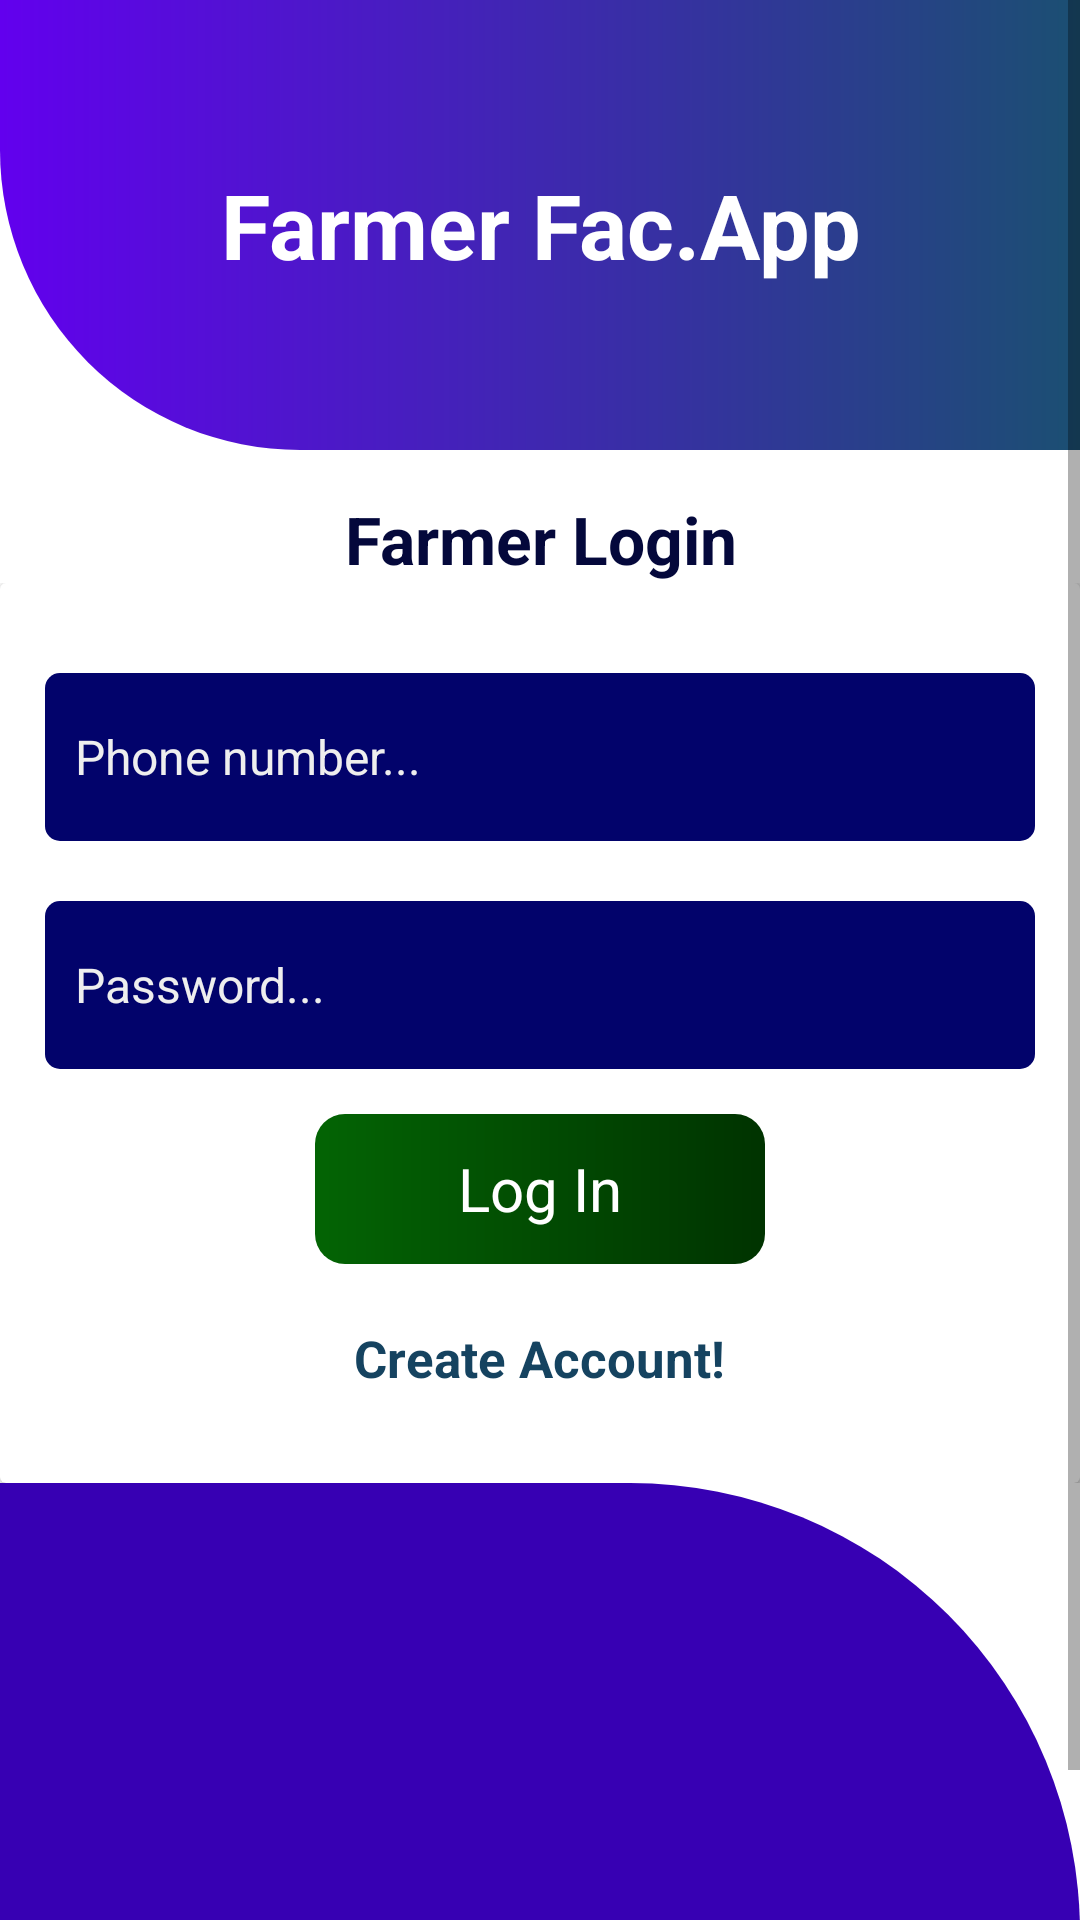

This screen was rendered from an Android layout file. Write that file and the resources it references.
<!-- AndroidManifest.xml: application theme Theme.FarmerApp -->
<!-- res/layout/activity_main.xml -->
<?xml version="1.0" encoding="utf-8"?>
<ScrollView xmlns:android="http://schemas.android.com/apk/res/android"
            xmlns:tools="http://schemas.android.com/tools"
            android:layout_width="match_parent"
            android:layout_height="match_parent"
            tools:context=".MainActivity">

    <LinearLayout
            android:layout_width="match_parent"
            android:layout_height="match_parent"
            android:orientation="vertical">

        <TextView
                android:id="@+id/header_view"
                android:layout_width="match_parent"
                android:layout_height="150dp"
                android:gravity="center"
                android:textColor="@color/white"
                android:textStyle="bold"
                android:textSize="30dp"
                android:padding="20dp"
                android:text="Farmer Fac.App"
                android:background="@drawable/header_bg"/>
        <TextView
                android:layout_marginTop="15dp"
                android:textColor="@color/blueShit2"
                android:textSize="22sp"
                android:textAlignment="center"
                android:text="Farmer Login"
                android:textStyle="bold"
                android:layout_width="match_parent"
                android:layout_height="wrap_content"
                android:gravity="center_horizontal"/>
        <LinearLayout
                android:layout_width="match_parent"
                android:layout_height="wrap_content"
                android:layout_below="@+id/header_view"
                android:orientation="vertical">
            <include layout="@layout/layout_login"/>

        </LinearLayout>

        <LinearLayout
                android:gravity="bottom"
                android:layout_width="match_parent"
                android:layout_height="match_parent">

            <View
                    android:layout_width="match_parent"
                    android:layout_height="200dp"
                    android:background="@drawable/bottom_bg"/>
        </LinearLayout>
    </LinearLayout>
</ScrollView>
<!-- res/layout/layout_login.xml (included above) -->
<?xml version="1.0" encoding="utf-8"?>
<androidx.cardview.widget.CardView
        xmlns:android="http://schemas.android.com/apk/res/android"
        android:layout_width="match_parent"
        android:layout_height="wrap_content">
    <LinearLayout
            android:layout_width="match_parent"
            android:layout_height="300dp"
            android:gravity="center"
            android:orientation="vertical">

        <EditText
                android:id="@+id/textNumber"
                android:textColor="#fff"
                android:textColorHint="#eee"
                android:paddingStart="10dp"
                android:paddingLeft="10dp"
                android:hint="Phone number..."
                android:ems="10"
                android:inputType="phone"
                android:layout_marginLeft="15dp"
                android:layout_marginRight="15dp"
                android:layout_marginTop="10dp"
                android:layout_marginBottom="10dp"
                android:layout_width="match_parent"
                android:layout_height="?actionBarSize"
                android:background="@drawable/rounded_corner"
                android:textSize="16sp" />

        <EditText
                android:id="@+id/textPassword"
                android:textColor="#fff"
                android:textColorHint="#eee"
                android:paddingStart="10dp"
                android:paddingLeft="10dp"
                android:hint="Password..."
                android:inputType="textPassword"
                android:layout_marginLeft="15dp"
                android:layout_marginRight="15dp"
                android:layout_marginTop="10dp"
                android:layout_marginBottom="15dp"
                android:layout_width="match_parent"
                android:layout_height="?actionBarSize"
                android:background="@drawable/rounded_corner"
                android:textSize="16sp" />

        <TextView
                android:id="@+id/buttonLogin"
                android:textAllCaps="false"
                android:textColor="@color/colorWhite"
                android:background="@drawable/button_shape"
                android:text="Log In"
                android:textSize="20dp"
                android:paddingRight="18dp"
                android:paddingLeft="18dp"
                android:gravity="center"
                android:layout_width="150dp"
                android:layout_height="50dp"/>

        <ProgressBar android:layout_width="match_parent"
                     android:layout_height="wrap_content"
                     android:layout_centerHorizontal="true"
                     android:layout_centerVertical="true"
                     android:visibility="gone"
                     android:id="@+id/loginLoadingPB"/>

        <TextView
                android:id="@+id/createAccount"
                android:textSize="17sp"
                android:textStyle="bold"
                android:textColor="@color/blueColorC"
                android:layout_gravity="center"
                android:layout_marginTop="20dp"
                android:layout_marginBottom="10dp"
                android:text="Create Account!"
                android:layout_width="wrap_content"
                android:layout_height="wrap_content"/>
    </LinearLayout>

</androidx.cardview.widget.CardView>
<!-- resources referenced by this layout -->
<resources>
  <color name="blueColorC">#154360</color>
  <color name="blueShit2">#04083B</color>
  <color name="colorWhite">#FFFFFF</color>
  <color name="white">#FFFFFFFF</color>
  <!-- drawable bottom_bg (drawable) -->
  <shape xmlns:android="http://schemas.android.com/apk/res/android"
         android:shape="rectangle">
      <solid android:color="@color/colorPrimaryDark"/>
      <corners android:topRightRadius="150dp"/>
  </shape>
  <!-- drawable button_shape (drawable) -->
  <shape
          xmlns:android="http://schemas.android.com/apk/res/android"
          android:shape="rectangle">
      <gradient
              android:startColor="@color/greenLess55"
              android:endColor="@color/greenDarker"
      />
      <corners android:radius="10dp"/>
  </shape>
  <!-- drawable header_bg (drawable) -->
  <?xml version="1.0" encoding="utf-8"?>
  <shape xmlns:android="http://schemas.android.com/apk/res/android"
         android:shape="rectangle">
      <gradient
              android:startColor="@color/purple_500"
              android:endColor="@color/bicColorA"
      />
      <corners android:bottomLeftRadius="100dp"/>
  </shape>
  <!-- drawable rounded_corner (drawable) -->
  <?xml version="1.0" encoding="UTF-8"?>
  <shape xmlns:android="http://schemas.android.com/apk/res/android">
      
      <solid android:color="@color/blueShit1"/>
  
      <corners
              android:bottomRightRadius="5dip"
              android:bottomLeftRadius="5dip"
              android:topLeftRadius="5dip"
              android:topRightRadius="5dip"/>
  </shape>
  <style name="Theme.FarmerApp" parent="Theme.MaterialComponents.DayNight.NoActionBar">
          
          <item name="colorPrimary">@color/purple_500</item>
          <item name="colorPrimaryVariant">@color/purple_700</item>
          <item name="colorOnPrimary">@color/white</item>
          
          <item name="colorSecondary">@color/teal_200</item>
          <item name="colorSecondaryVariant">@color/teal_700</item>
          <item name="colorOnSecondary">@color/black</item>
          
          <item name="android:statusBarColor" tools:targetApi="l">?attr/colorPrimaryVariant</item>
          
      </style>
  <color name="colorPrimaryDark">#3700B3</color>
  <color name="greenLess55">#036404</color>
  <color name="greenDarker">#003300</color>
  <color name="purple_500">#FF6200EE</color>
  <color name="bicColorA">#1b4f72</color>
  <color name="blueShit1">#02036B</color>
  <color name="purple_700">#FF3700B3</color>
  <color name="teal_200">#FF03DAC5</color>
  <color name="teal_700">#FF018786</color>
  <color name="black">#FF000000</color>
</resources>
